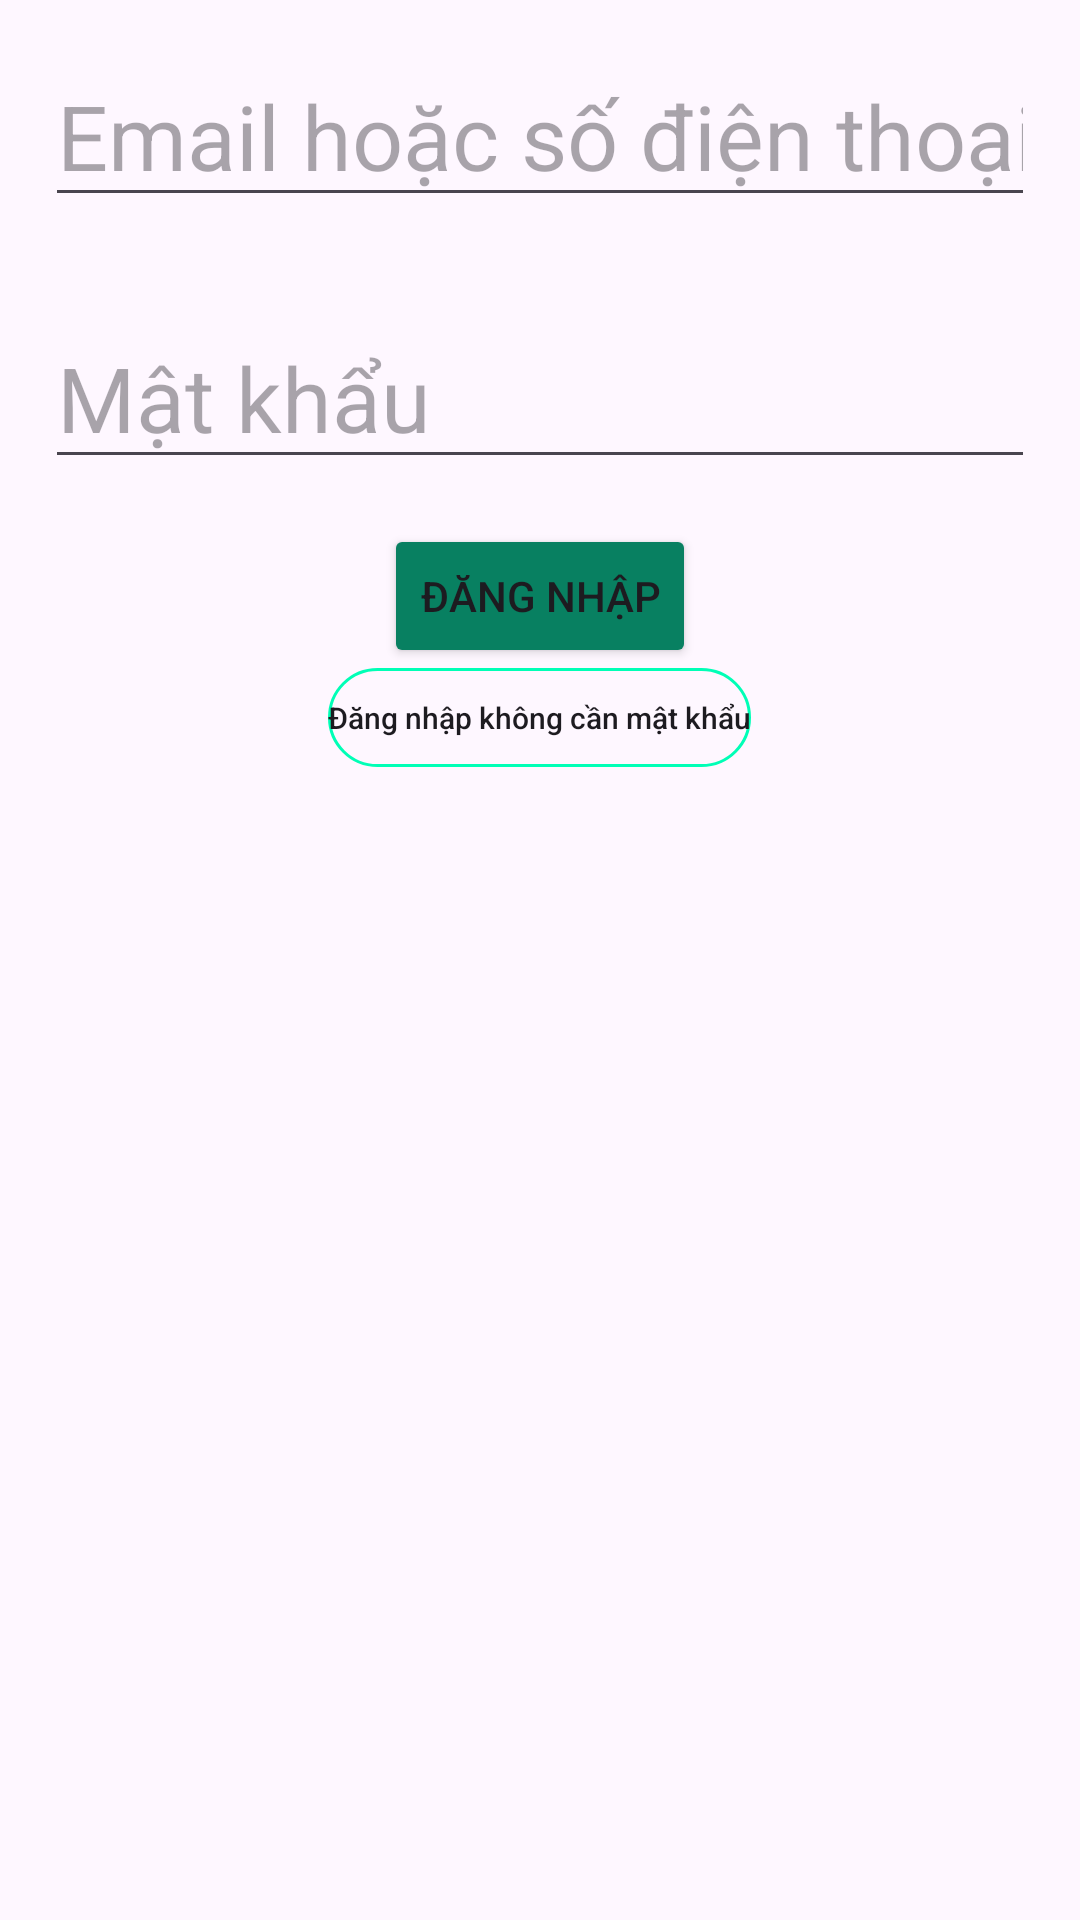

Write the Android layout XML for this screen, with the resource values it uses.
<!-- AndroidManifest.xml: application theme Theme.Sonic -->
<!-- res/layout/activity_login.xml -->
<?xml version="1.0" encoding="utf-8"?>
<RelativeLayout xmlns:android="http://schemas.android.com/apk/res/android"
    xmlns:app="http://schemas.android.com/apk/res-auto"
    xmlns:tools="http://schemas.android.com/tools"
    android:layout_width="match_parent"
    android:layout_height="match_parent"
    android:orientation="vertical"
    tools:context=".LoginActivity">

    <LinearLayout
        android:layout_width="match_parent"
        android:layout_height="wrap_content"
        android:orientation="vertical">

        <EditText
            android:id="@+id/editTextUsername"
            android:layout_width="match_parent"
            android:layout_height="wrap_content"
            android:layout_margin="15dp"
            android:ems="10"
            android:hint="Email hoặc số điện thoại"
            android:inputType="text"
            android:textSize="30dp" />

        <EditText
            android:id="@+id/editTextPassword"
            android:layout_width="match_parent"
            android:layout_height="wrap_content"
            android:layout_margin="15dp"
            android:ems="10"
            android:hint="Mật khẩu"
            android:inputType="textPassword"
            android:textSize="30dp" />


        <Button
            android:id="@+id/buttonLogin"
            android:layout_width="wrap_content"
            android:layout_height="wrap_content"
            android:layout_gravity="center"
            android:backgroundTint="@color/subColor"
            android:text="Đăng Nhập" />

        <Button
            android:id="@+id/buttonAtho"
            android:layout_width="wrap_content"
            android:layout_height="33dp"
            android:layout_gravity="center"
            android:background="@drawable/custom_btn"
            android:backgroundTint="@color/primaryColor"
            android:text="Đăng nhập không cần mật khẩu"
            android:textAllCaps="false"
            android:textSize="10dp"


            />

        <ImageView
            android:id="@+id/dataImg"
            android:layout_width="match_parent"
            android:layout_height="wrap_content" />
    </LinearLayout>

    <ProgressBar
        android:visibility="gone"
        android:id="@+id/ProgressBarLogin"
        android:layout_width="40dp"
        android:layout_height="37dp"
        android:layout_centerInParent="true" />
</RelativeLayout>
<!-- resources referenced by this layout -->
<resources>
  <color name="primaryColor">#00FFB6</color>
  <color name="subColor">#088061</color>
  <!-- drawable custom_btn (drawable) -->
  <?xml version="1.0" encoding="utf-8"?>
  <shape xmlns:android="http://schemas.android.com/apk/res/android">
      <corners android:radius="50dp" /> 
      <solid android:color="#00FF4081" /> 
      <stroke
          android:width="1dp"
          android:color="@color/white" />
  </shape>
  <style name="Theme.Sonic" parent="Base.Theme.Sonic" />
  <color name="white">#FFFFFFFF</color>
  <style name="Base.Theme.Sonic" parent="Theme.Material3.DayNight.NoActionBar">
          
           <item name="colorPrimary">@color/primaryColor</item>
      </style>
</resources>
